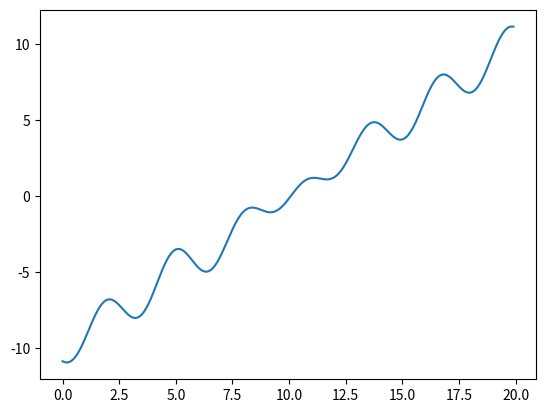

Python code for this plot:
import numpy as np
import matplotlib.pyplot as plt
import mpl_toolkits.mplot3d.axes3d as p3
import matplotlib.animation as animation


def wave(r, k, omega):
    x = x0 + r * np.sin(k*x0 - omega*t)
    z = z0 - r * np.cos(k*x0 - omega*t)
    return x, z

# https://en.wikipedia.org/wiki/Trochoidal_wave

g = 9.81
h = 100
m = 3
a_m = np.array([1, 0.5, 0.25]).reshape((3, 1))
k_m = np.array([1, 0.5, 0.25]).reshape((3, 1))
omega_m = np.sqrt(g*k_m*np.tanh(k_m*h))
phi_m = np.array([0, 0, 0]).reshape((3, 1))

def ksi(alpha, beta, t):
    return alpha - np.sum(a_m / np.tanh(k_m*h) * np.sin(k_m * alpha - omega_m * t - phi_m * np.ones(t.shape)), axis=0)


if __name__ == "__main__":
    t = np.arange(0, 20, 0.1)
    alpha = np.arange(-10, 10, 0.1)
    beta = np.arange(-10, 10, 0.1)
    Alpha, Beta = np.meshgrid(alpha, beta)

    x = ksi(alpha, beta, t)

    plt.figure()
    plt.plot(t, x)
    plt.show()


    # # Required parameters
    # r = 1
    # k = 5.5
    # omega = 1

    # # Parameters computing
    # H = 2*r
    # L = 2*np.pi/k
    # T = 2*np.pi/omega
    # c = omega/k

    # print(f"Celerity {c=}")
    # print(f"{k*r=}")

    # x = x0 + r * np.sin(k*x0 - omega*t)
    # z = z0 - r * np.cos(k*x0 - omega*t)

    # #  t=0
    # # alpha = -k*x0
    # # x = -alpha/k - r*np.sin(alpha)
    # # z = r*np.cos(alpha)

    # # fig, (ax1, ax2) = plt.subplots(2, 1)
    # # ax1.plot(t, x)
    # # ax2.plot(t, z)

    # fig = plt.figure()
    # ax = fig.add_subplot(111)
    # wave_plot, = plt.plot(x, z)
    # ax.grid(True)
    # ax.set_aspect('equal')

    # k_slider_ax = plt.axes([0.1, 0.05, 0.8, 0.05])
    # r_slider_ax = plt.axes([0.1, 0.15, 0.8, 0.05])
    # k_slider = Slider(k_slider_ax, 'k', 0.1, 10, valinit=5.5)
    # r_slider = Slider(r_slider_ax, 'r', 0.1, 10, valinit=1)
    # plt.title(f"Wave {r*k=}")

    # def update(val):
    #     global x, z, r, k, H, L
    #     r, k = r_slider.val, k_slider.val
    #     H = 2*r
    #     L = 2*np.pi/k
    #     x = x0 + r * np.sin(k*x0 - omega*t)
    #     z = z0 - r * np.cos(k*x0 - omega*t)
    #     wave_plot.set_xdata(x)
    #     wave_plot.set_ydata(z)
    #     plt.title(f"Wave {r*k=} {H/L=}")
    #     ax.axis([np.min(x), np.max(x), np.min(z), np.max(z)])
    #     fig.canvas.draw_idle()

    # k_slider.on_changed(update)
    # r_slider.on_changed(update)

    # plt.show()

    
    